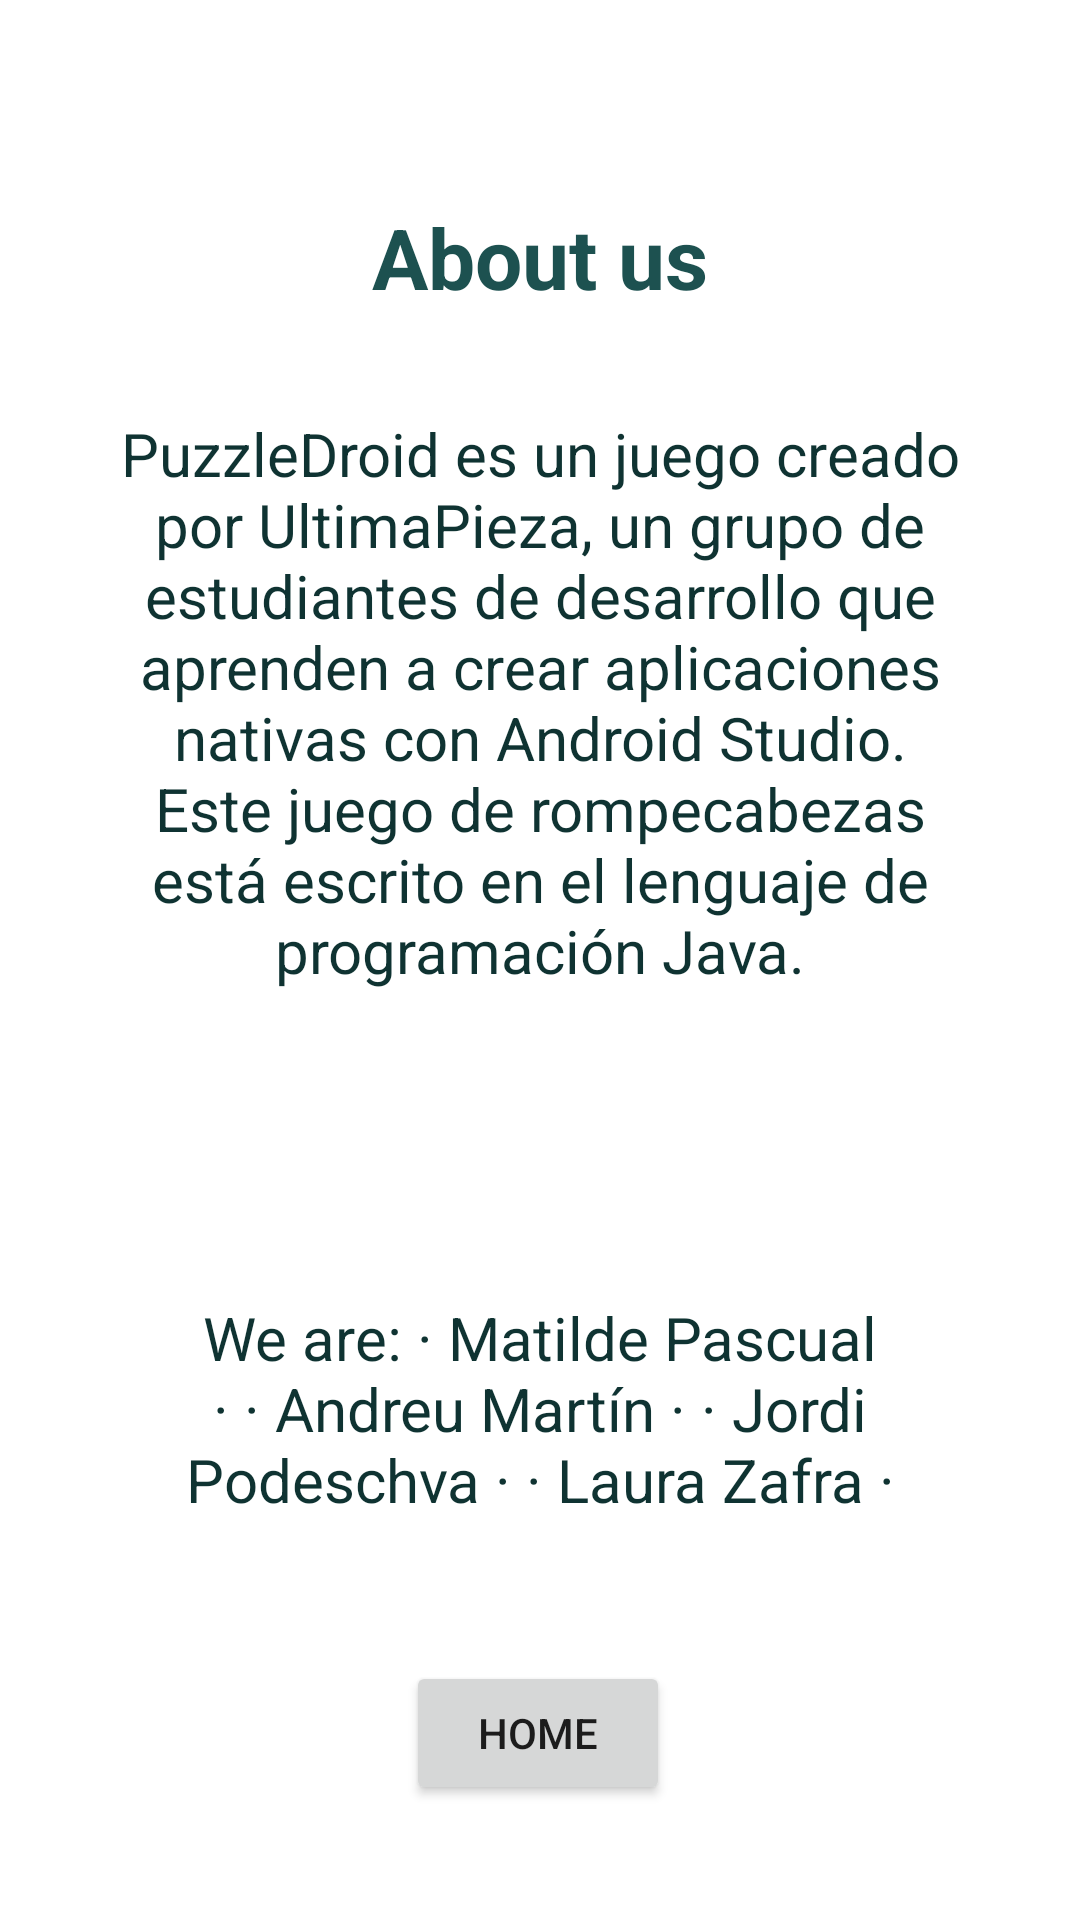

Write the Android layout XML for this screen, with the resource values it uses.
<!-- AndroidManifest.xml: application theme Theme.PuzzleDroid -->
<!-- res/layout/activity_info.xml -->
<?xml version="1.0" encoding="utf-8"?>
<androidx.constraintlayout.widget.ConstraintLayout xmlns:android="http://schemas.android.com/apk/res/android"
    xmlns:app="http://schemas.android.com/apk/res-auto"
    xmlns:tools="http://schemas.android.com/tools"
    android:layout_width="match_parent"
    android:layout_height="match_parent"
    android:background="@drawable/background1"
    tools:context=".InfoActivity">

    <TextView
        android:id="@+id/infoTitle"
        android:layout_width="191dp"
        android:layout_height="74dp"
        android:gravity="center"
        android:text="@string/about_us"
        android:textSize="28sp"
        android:textStyle="bold"
        android:textColor="#1D5150"
        app:layout_constraintBottom_toBottomOf="parent"
        app:layout_constraintEnd_toEndOf="parent"
        app:layout_constraintStart_toStartOf="parent"
        app:layout_constraintTop_toTopOf="parent"
        app:layout_constraintVertical_bias="0.086" />

    <TextView
        android:id="@+id/infoText"
        android:layout_width="307dp"
        android:layout_height="196dp"
        android:text="@string/puzzle_by_ultima_pieza"
        android:textAlignment="center"
        android:textColor="#0F3332"
        android:textSize="20sp"
        app:layout_constraintBottom_toBottomOf="parent"
        app:layout_constraintEnd_toEndOf="parent"
        app:layout_constraintStart_toStartOf="parent"
        app:layout_constraintTop_toTopOf="parent"
        app:layout_constraintVertical_bias="0.31" />

    <TextView
        android:id="@+id/info2Text"
        android:layout_width="258dp"
        android:layout_height="124dp"
        android:text="@string/we_are"
        android:textAlignment="center"
        android:textColor="#0F3332"
        android:textSize="20sp"
        app:layout_constraintBottom_toBottomOf="parent"
        app:layout_constraintEnd_toEndOf="parent"
        app:layout_constraintStart_toStartOf="parent"
        app:layout_constraintTop_toTopOf="parent"
        app:layout_constraintVertical_bias="0.838" />

    <Button
        android:id="@+id/returnBtn"
        android:layout_width="wrap_content"
        android:layout_height="wrap_content"
        android:text="@string/home"
        app:layout_constraintBottom_toBottomOf="parent"
        app:layout_constraintEnd_toEndOf="parent"
        app:layout_constraintHorizontal_bias="0.498"
        app:layout_constraintStart_toStartOf="parent"
        app:layout_constraintTop_toTopOf="parent"
        app:layout_constraintVertical_bias="0.935" />

</androidx.constraintlayout.widget.ConstraintLayout>
<!-- resources referenced by this layout -->
<resources>
  <string name="about_us">About us</string>
  <string name="home">Home</string>
  <string name="puzzle_by_ultima_pieza">PuzzleDroid es un juego creado por UltimaPieza, un grupo de estudiantes de desarrollo que aprenden a crear aplicaciones nativas con Android Studio. Este juego de rompecabezas está escrito en el lenguaje de programación Java.</string>
  <string name="we_are">We are: · Matilde Pascual · · Andreu Martín · · Jordi Podeschva · · Laura Zafra ·</string>
  <style name="Theme.PuzzleDroid" parent="Theme.MaterialComponents.DayNight.DarkActionBar">
          
          <item name="colorPrimary">@color/purple_500</item>
          <item name="colorPrimaryVariant">@color/purple_700</item>
          <item name="colorOnPrimary">@color/white</item>
          
          <item name="colorSecondary">@color/teal_200</item>
          <item name="colorSecondaryVariant">@color/teal_700</item>
          <item name="colorOnSecondary">@color/black</item>
          
          <item name="android:statusBarColor" tools:targetApi="l">?attr/colorPrimaryVariant</item>
          
      </style>
  <!-- not gathered from this repository: default colours our renderer supplied (Android Studio template values) -->
  <color name="purple_500">#FF6200EE</color>
  <color name="purple_700">#FF3700B3</color>
  <color name="teal_200">#FF03DAC5</color>
  <color name="teal_700">#FF018786</color>
  <color name="black">#FF000000</color>
  <color name="white">#FFFFFFFF</color>
</resources>
